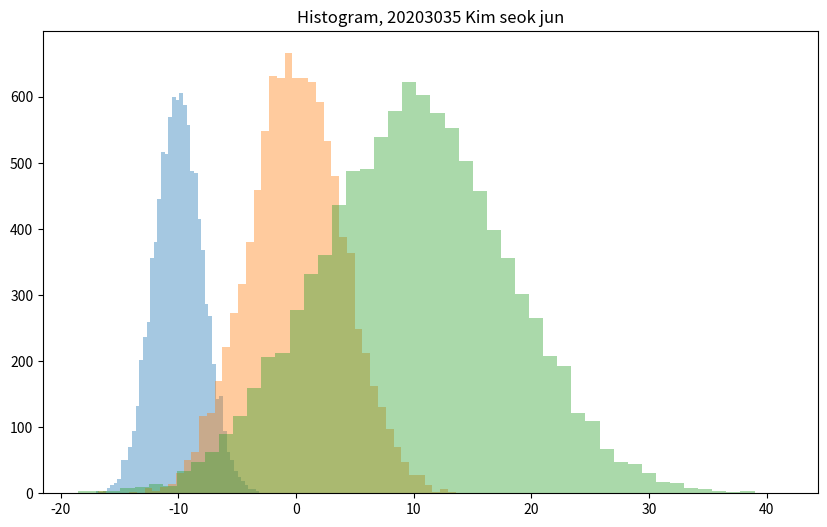

Here is the Python script that generated this plot:
import numpy as np 
import matplotlib.pyplot as plt 
mu1, sigma1 = -10, 2
mu2, sigma2 = 0, 4
mu3, sigma3 = 10, 8
Gauss1 = mu1 + sigma1 * np.random.randn(10000)
Gauss2 = mu2 + sigma2 * np.random.randn(10000) 
Gauss3 = mu3 + sigma3 * np.random.randn(10000) 
plt.figure(figsize=(10,6)) 
plt.hist(Gauss1, bins=50, alpha=0.4)
plt.hist(Gauss2, bins=50, alpha=0.4)
plt.hist(Gauss3, bins=50, alpha=0.4)
plt.title("Histogram, 20203035 Kim seok jun")
plt.show()
